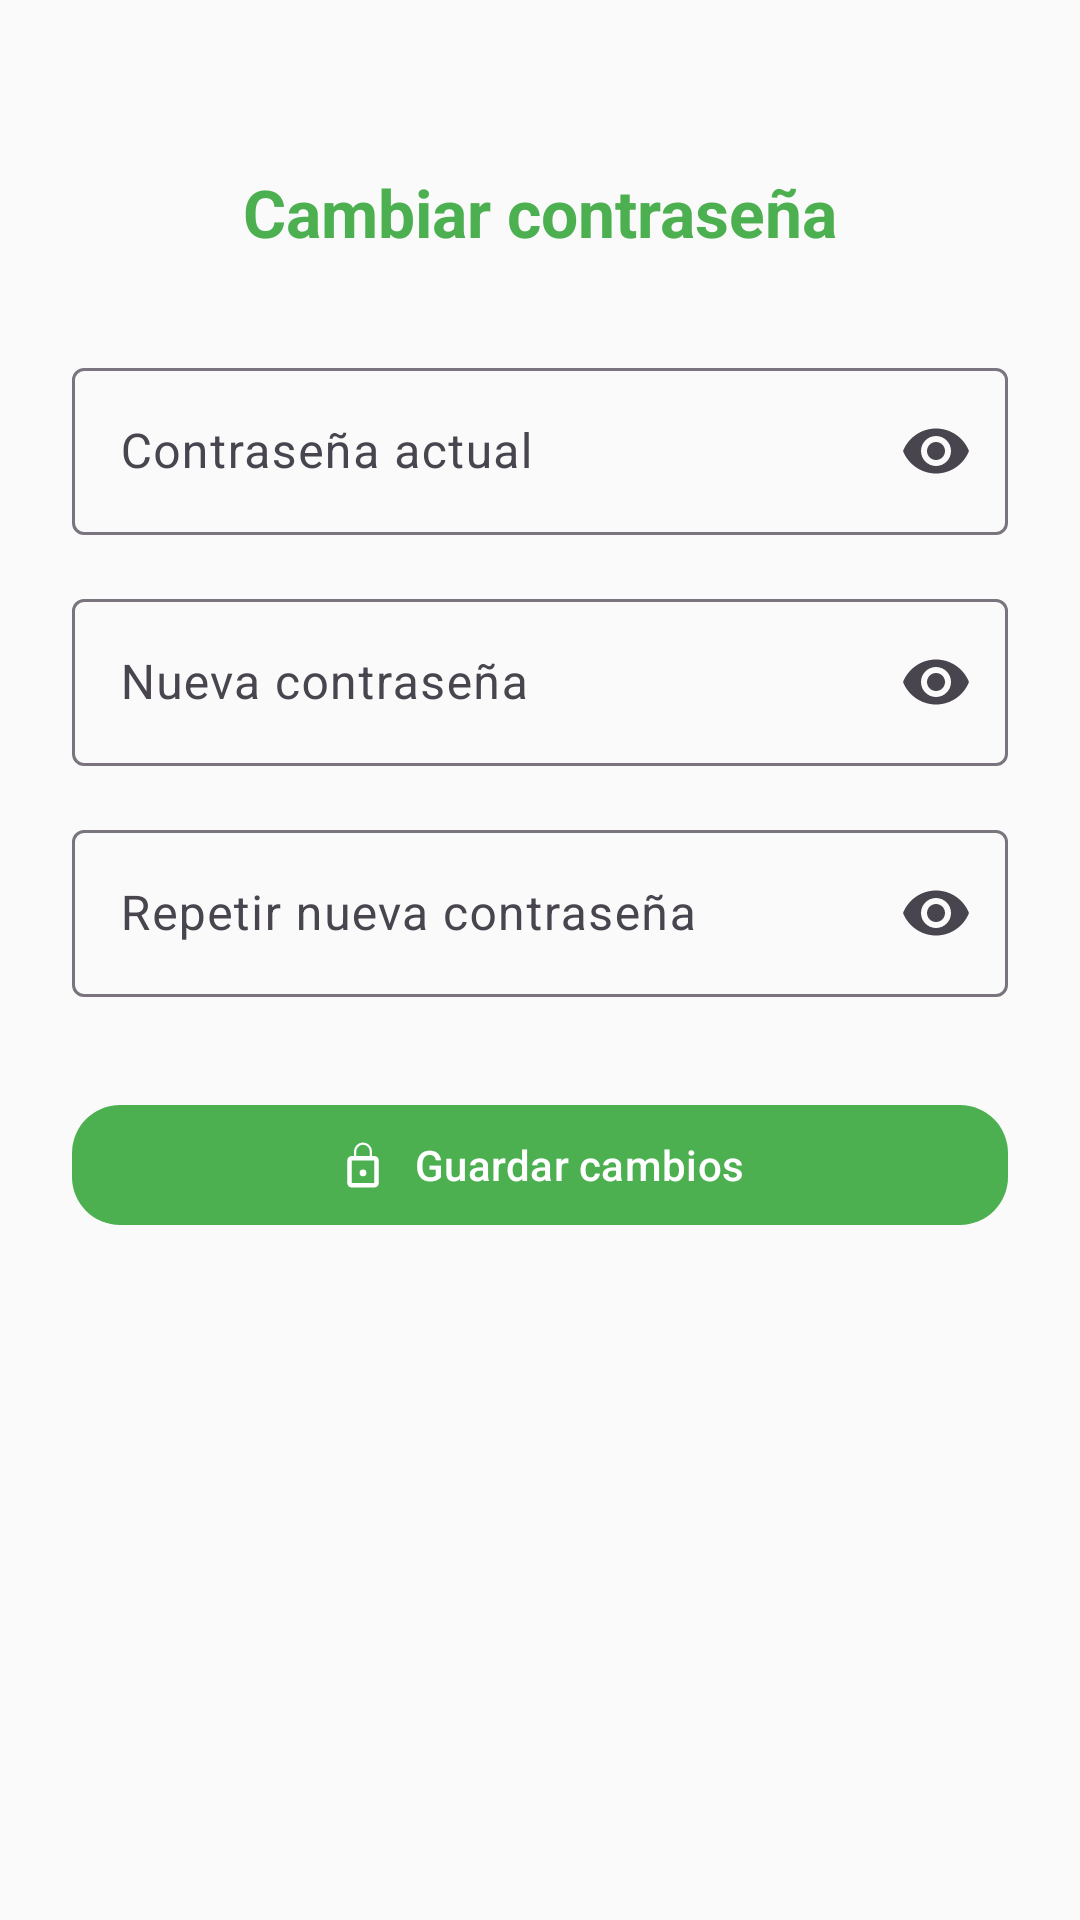

Write the Android layout XML for this screen, with the resource values it uses.
<!-- AndroidManifest.xml: application theme Theme.AgroApp -->
<!-- res/layout/fragment_cambiar_password.xml -->
<?xml version="1.0" encoding="utf-8"?>
<androidx.constraintlayout.widget.ConstraintLayout
    xmlns:android="http://schemas.android.com/apk/res/android"
    xmlns:app="http://schemas.android.com/apk/res-auto"
    xmlns:tools="http://schemas.android.com/tools"
    android:layout_width="match_parent"
    android:layout_height="match_parent"
    android:padding="24dp"
    android:background="?android:attr/colorBackground"
    tools:context=".menu.ui.perfil.cambiarPass.CambiarPasswordFragment">


    <TextView
        android:id="@+id/tvTituloCambiarPass"
        android:layout_width="wrap_content"
        android:layout_height="wrap_content"
        android:text="Cambiar contraseña"
        android:textAppearance="@style/TextAppearance.Material3.TitleLarge"
        android:textColor="?attr/colorPrimary"
        android:textStyle="bold"
        app:layout_constraintTop_toTopOf="parent"
        app:layout_constraintStart_toStartOf="parent"
        app:layout_constraintEnd_toEndOf="parent"
        android:layout_marginTop="32dp"/>


    <com.google.android.material.textfield.TextInputLayout
        android:id="@+id/tilPassVieja"
        style="@style/Widget.Material3.TextInputLayout.OutlinedBox"
        android:layout_width="0dp"
        android:layout_height="wrap_content"
        android:hint="Contraseña actual"
        app:endIconMode="password_toggle"
        app:layout_constraintTop_toBottomOf="@id/tvTituloCambiarPass"
        app:layout_constraintStart_toStartOf="parent"
        app:layout_constraintEnd_toEndOf="parent"
        android:layout_marginTop="32dp">

        <com.google.android.material.textfield.TextInputEditText
            android:id="@+id/etPassVieja"
            android:layout_width="match_parent"
            android:layout_height="wrap_content"
            android:inputType="textPassword"
            android:textColor="?android:attr/textColorPrimary"
            android:textColorHint="?attr/colorOnSurfaceVariant"
            android:imeOptions="actionNext"/>
    </com.google.android.material.textfield.TextInputLayout>


    <com.google.android.material.textfield.TextInputLayout
        android:id="@+id/tilNuevaPass"
        style="@style/Widget.Material3.TextInputLayout.OutlinedBox"
        android:layout_width="0dp"
        android:layout_height="wrap_content"
        android:hint="Nueva contraseña"
        app:endIconMode="password_toggle"
        app:layout_constraintTop_toBottomOf="@id/tilPassVieja"
        app:layout_constraintStart_toStartOf="parent"
        app:layout_constraintEnd_toEndOf="parent"
        android:layout_marginTop="16dp">

        <com.google.android.material.textfield.TextInputEditText
            android:id="@+id/etNuevaPass"
            android:layout_width="match_parent"
            android:layout_height="wrap_content"
            android:inputType="textPassword"
            android:imeOptions="actionNext"/>
    </com.google.android.material.textfield.TextInputLayout>


    <com.google.android.material.textfield.TextInputLayout
        android:id="@+id/tilRepetirNuevaPass"
        style="@style/Widget.Material3.TextInputLayout.OutlinedBox"
        android:layout_width="0dp"
        android:layout_height="wrap_content"
        android:hint="Repetir nueva contraseña"
        app:endIconMode="password_toggle"
        app:layout_constraintTop_toBottomOf="@id/tilNuevaPass"
        app:layout_constraintStart_toStartOf="parent"
        app:layout_constraintEnd_toEndOf="parent"
        android:layout_marginTop="16dp">

        <com.google.android.material.textfield.TextInputEditText
            android:id="@+id/etRepetirNuevaPass"
            android:layout_width="match_parent"
            android:layout_height="wrap_content"
            android:inputType="textPassword"
            android:imeOptions="actionDone"/>
    </com.google.android.material.textfield.TextInputLayout>

    <com.google.android.material.button.MaterialButton
        android:id="@+id/btnGuardarPass"
        android:layout_width="0dp"
        android:layout_height="wrap_content"
        android:text="Guardar cambios"
        android:textAllCaps="false"
        android:textAppearance="@style/TextAppearance.Material3.LabelLarge"
        app:cornerRadius="16dp"
        app:icon="@drawable/ic_lock"
        app:iconGravity="textStart"
        app:iconPadding="8dp"
        app:iconTint="@color/white"
        android:layout_marginTop="32dp"
        app:layout_constraintTop_toBottomOf="@id/tilRepetirNuevaPass"
        app:layout_constraintStart_toStartOf="parent"
        app:layout_constraintEnd_toEndOf="parent"
        app:backgroundTint="?attr/colorPrimary"
        android:textColor="@color/white"/>

</androidx.constraintlayout.widget.ConstraintLayout>
<!-- resources referenced by this layout -->
<resources>
  <color name="white">#FFFFFFFF</color>
  <!-- drawable ic_lock (drawable) -->
  <vector xmlns:android="http://schemas.android.com/apk/res/android"
      android:width="24dp"
      android:height="24dp"
      android:viewportWidth="24"
      android:viewportHeight="24"
      android:tint="?attr/colorOnPrimary">
  
      <path
          android:fillColor="@android:color/white"
          android:pathData="M12,17a1.5,1.5 0,1 0,0 -3,1.5 1.5,0 0,0,0 3zM17,8h-1V6a4,4 0,0 0,-8 0v2H7a2,2 0,0 0,-2 2v10a2,2 0,0 0,2 2h10a2,2 0,0 0,2 -2V10a2,2 0,0 0,-2 -2zM9,6a3,3 0,0 1,6 0v2H9zM17,20H7V10h10z"/>
  </vector>
  <style name="Theme.AgroApp" parent="Base.Theme.AgroApp" />
  <style name="Base.Theme.AgroApp" parent="Theme.Material3.DayNight.NoActionBar">
          
          
          <item name="colorPrimary">@color/colorPrimary</item>
          <item name="colorSecondary">@color/colorAccent</item>
          <item name="android:colorBackground">@color/colorBackground</item>
      </style>
  <color name="colorPrimary">#4CAF50</color>
  <color name="colorAccent">#FF9800</color>
  <color name="colorBackground">#FAFAFA</color>
</resources>
